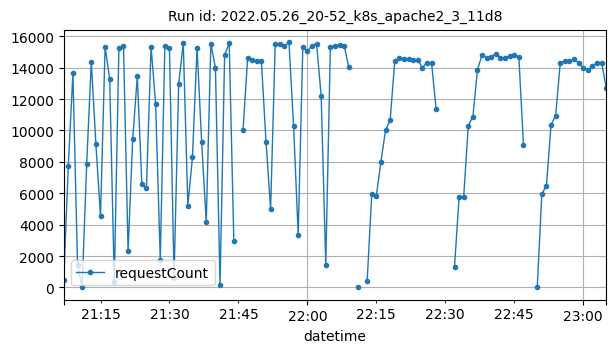

The data file committed next to this chart (first rows):
datetime, requestCount
2022-05-26T21:07:00Z, 474
2022-05-26T21:08:00Z, 7766
2022-05-26T21:09:00Z, 13651
2022-05-26T21:10:00Z, 1440
2022-05-26T21:11:00Z, 36
2022-05-26T21:12:00Z, 7892
2022-05-26T21:13:00Z, 14376
2022-05-26T21:14:00Z, 9123
2022-05-26T21:15:00Z, 4523
2022-05-26T21:16:00Z, 15332
2022-05-26T21:17:00Z, 13279
2022-05-26T21:18:00Z, 332
2022-05-26T21:19:00Z, 15259
2022-05-26T21:20:00Z, 15412
2022-05-26T21:21:00Z, 2322
2022-05-26T21:22:00Z, 9429
2022-05-26T21:23:00Z, 13438
2022-05-26T21:24:00Z, 6568
2022-05-26T21:25:00Z, 6358
2022-05-26T21:26:00Z, 15333
2022-05-26T21:27:00Z, 11661
2022-05-26T21:28:00Z, 1781
2022-05-26T21:29:00Z, 15382
2022-05-26T21:30:00Z, 15261
2022-05-26T21:31:00Z, 617
2022-05-26T21:32:00Z, 12955
2022-05-26T21:33:00Z, 15568
2022-05-26T21:34:00Z, 5219
2022-05-26T21:35:00Z, 8281
2022-05-26T21:36:00Z, 15283
2022-05-26T21:37:00Z, 9265
2022-05-26T21:38:00Z, 4161
2022-05-26T21:39:00Z, 15526
2022-05-26T21:40:00Z, 13988
2022-05-26T21:41:00Z, 138
2022-05-26T21:42:00Z, 14830
2022-05-26T21:43:00Z, 15543
2022-05-26T21:44:00Z, 2946
2022-05-26T21:46:00Z, 10005
2022-05-26T21:47:00Z, 14614
2022-05-26T21:48:00Z, 14511
2022-05-26T21:49:00Z, 14441
2022-05-26T21:50:00Z, 14396
2022-05-26T21:51:00Z, 9292
2022-05-26T21:52:00Z, 5003
2022-05-26T21:53:00Z, 15481
2022-05-26T21:54:00Z, 15522
2022-05-26T21:55:00Z, 15402
2022-05-26T21:56:00Z, 15605
2022-05-26T21:57:00Z, 10273
2022-05-26T21:58:00Z, 3372
2022-05-26T21:59:00Z, 15301
2022-05-26T22:00:00Z, 15051
2022-05-26T22:01:00Z, 15410
2022-05-26T22:02:00Z, 15539
2022-05-26T22:03:00Z, 12184
2022-05-26T22:04:00Z, 1449
2022-05-26T22:05:00Z, 15340
2022-05-26T22:06:00Z, 15355
2022-05-26T22:07:00Z, 15437
... 51 more rows
